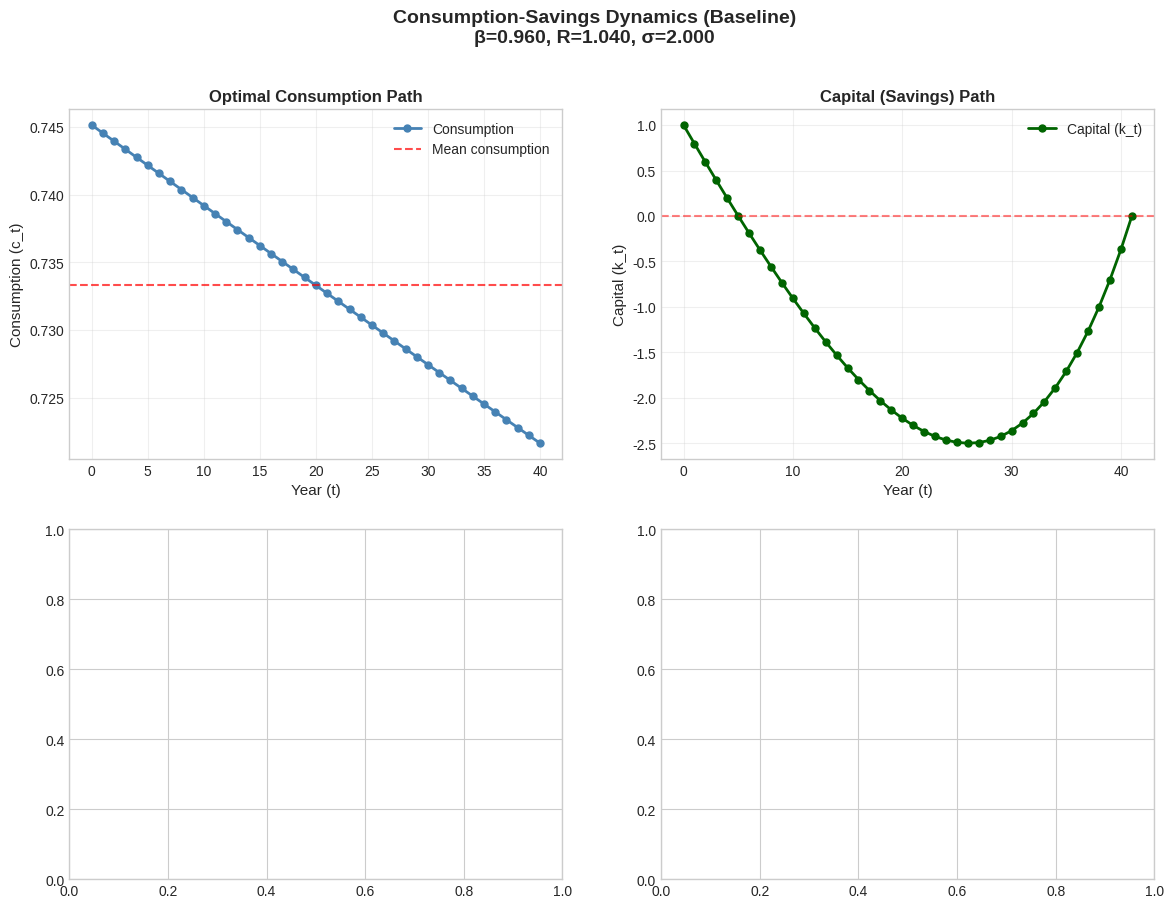

Recreate this plot in Python. (Note: this script raises an exception after producing the figure.)
"""
Dynamic Optimization: Consumption-Savings Model Simulation & Analysis
======================================================================

A comprehensive macro-economic simulation demonstrating consumer optimization
with labor income, calibrated with real-world parameters. 

Covers:
- Model solution using closed-form Euler equation methods
- Four policy experiments (interest rate, patience, income shock, IES)
- Comprehensive visualizations and economic interpretation

Author: Macro Economics Simulation Suite
Based on: Dynamic Optimization & Vibe Coding Lecture Notes
"""

import os
from pathlib import Path

os.environ.setdefault("MPLCONFIGDIR", str(Path(".cache/matplotlib").resolve()))

import numpy as np
import matplotlib.pyplot as plt
import seaborn as sns
from dataclasses import dataclass
from typing import Tuple, Dict, List
import warnings
warnings.filterwarnings('ignore')

# Set visualization style
plt.style.use('seaborn-v0_8-whitegrid')
sns.set_palette("husl")

# ============================================================================
# 1. DATA CLASSES & PARAMETER DEFINITIONS
# ============================================================================

@dataclass
class ConsumptionSavingsParams:
    """Parameters for the consumption-savings model with labor income."""
    T: int = 40                    # Planning horizon (working life, years)
    sigma: float = 2.0             # IES parameter (IES = 1/sigma)
    beta: float = 0.96             # Discount factor (annual)
    R: float = 1.04                # Gross real return on savings
    k0: float = 1.0                # Initial capital (normalized)
    w0: float = 0.50               # Initial labor income (normalized)
    g_w: float = 0.02              # Real wage growth rate
    
    def __post_init__(self):
        """Validate parameters."""
        assert 0 < self.beta < 1, "Discount factor must be in (0,1)"
        assert self.sigma > 0, "IES parameter must be positive"
        assert self.R > 0, "Gross return must be positive"
        assert self.k0 >= 0, "Initial capital must be non-negative"
        assert self.w0 >= 0, "Initial income must be non-negative"


# ============================================================================
# 2. CORE MODEL SOLVER
# ============================================================================

class ConsumptionSavingsModel:
    """
    Solves the finite-horizon consumption-savings problem using 
    Euler equation methods with CIES utility.
    
    The consumer maximizes:
        sum_t beta^t * u(c_t)
    
    Subject to:
        c_t + k_{t+1} = R*k_t + w_t
        k_0 given, k_{T+1} = 0 (consume all by end of life)
    
    With CIES utility:
        u(c) = (c^(1-sigma) - 1) / (1-sigma)
    """
    
    def __init__(self, params: ConsumptionSavingsParams):
        self.params = params
        self.income_path = None
        self.lifetime_wealth = None
        self.consumption = None
        self.capital = None
        self.euler_check = None
        self.budget_residual = None
        
    def compute_income_path(self) -> np.ndarray:
        """
        Compute the labor income path.
        w_t = w_0 * (1 + g_w)^t
        """
        t = np.arange(self.params.T + 1)
        income = self.params.w0 * (1 + self.params.g_w)**t
        self.income_path = income
        return income
    
    def compute_lifetime_wealth(self) -> float:
        """
        Compute lifetime wealth (present value of all resources).
        W_0 = R*k_0 + sum_t w_t / R^t
        """
        if self.income_path is None:
            self.compute_income_path()
        
        discount_factors = 1.0 / (self.params.R ** np.arange(self.params.T + 1))
        pv_income = np.sum(self.income_path * discount_factors)
        lifetime_wealth = self.params.R * self.params.k0 + pv_income
        
        self.lifetime_wealth = lifetime_wealth
        return lifetime_wealth
    
    def compute_optimal_consumption(self) -> Tuple[np.ndarray, np.ndarray]:
        """
        Compute optimal consumption and savings paths.
        
        Returns:
            (consumption, capital) paths
        """
        # Compute income and lifetime wealth
        if self.income_path is None:
            self.compute_income_path()
        if self.lifetime_wealth is None:
            self.compute_lifetime_wealth()
        
        params = self.params
        
        # Consumption growth factor: gamma = (beta*R)^(1/sigma)
        beta_R_ratio = params.beta * params.R
        gamma = beta_R_ratio ** (1.0 / params.sigma)
        
        # Discount factor in the denominator: phi = gamma / R
        phi = gamma / params.R
        
        # Initial consumption (closed-form solution)
        if abs(phi - 1.0) < 1e-10:  # Handle case where phi = 1
            c0 = self.lifetime_wealth / (params.T + 1)
        else:
            numerator = 1.0 - phi
            denominator = 1.0 - phi**(params.T + 1)
            c0 = self.lifetime_wealth * (numerator / denominator)
        
        # Consumption path: c_t = gamma^t * c_0
        t = np.arange(params.T + 1)
        consumption = gamma**t * c0
        
        # Capital/savings path: k_{t+1} = R*k_t + w_t - c_t
        capital = np.zeros(params.T + 2)
        capital[0] = params.k0
        
        for t in range(params.T + 1):
            capital[t + 1] = params.R * capital[t] + self.income_path[t] - consumption[t]
        
        self.consumption = consumption
        self.capital = capital
        
        return consumption, capital
    
    def verify_solution(self, verbose: bool = True) -> Dict[str, bool]:
        """
        Verify that the solution satisfies all economic and mathematical conditions.
        
        Returns:
            Dictionary of verification results
        """
        if self.consumption is None or self.capital is None:
            self.compute_optimal_consumption()
        
        checks = {}
        
        # 1. Terminal condition: k_{T+1} = 0
        terminal_error = abs(self.capital[self.params.T + 1])
        checks['terminal_condition'] = terminal_error < 1e-8
        
        # 2. Budget constraint: c_t + k_{t+1} = R*k_t + w_t
        budget_residuals = []
        for t in range(self.params.T + 1):
            lhs = self.consumption[t] + self.capital[t + 1]
            rhs = self.params.R * self.capital[t] + self.income_path[t]
            residuals = abs(lhs - rhs)
            budget_residuals.append(residuals)
        self.budget_residual = np.array(budget_residuals)
        checks['budget'] = np.max(self.budget_residual) < 1e-8
        
        # 3. All consumption positive
        checks['consumption_positive'] = np.all(self.consumption > 0)
        
        # 4. Euler equation: c_{t+1}/c_t = (beta*R)^(1/sigma)
        consumption_growth = self.consumption[1:] / self.consumption[:-1]
        theoretical_growth = (self.params.beta * self.params.R) ** (1.0 / self.params.sigma)
        euler_errors = np.abs(consumption_growth - theoretical_growth)
        self.euler_check = euler_errors
        checks['euler_equation'] = np.max(euler_errors) < 1e-6
        
        if verbose:
            print("\n" + "="*60)
            print("VERIFICATION REPORT")
            print("="*60)
            print(f"[OK] Terminal Condition (k_T+1): {checks['terminal_condition']} "
                  f"(error: {terminal_error:.2e})")
            print(f"[OK] Budget Constraint: {checks['budget']} "
                  f"(max residual: {np.max(self.budget_residual):.2e})")
            print(f"[OK] Consumption Positive: {checks['consumption_positive']}")
            print(f"[OK] Euler Equation: {checks['euler_equation']} "
                  f"(max error: {np.max(euler_errors):.2e})")
            
            all_checks = all(checks.values())
            status = "PASSED" if all_checks else "FAILED"
            print(f"\nOVERALL: {status}")
            print("="*60 + "\n")
        
        return checks
    
    def get_summary(self) -> Dict:
        """Return a summary of key economic metrics."""
        if self.consumption is None:
            self.compute_optimal_consumption()
        
        beta_R = self.params.beta * self.params.R
        consumption_growth_rate = beta_R ** (1.0 / self.params.sigma) - 1
        
        avg_consumption = np.mean(self.consumption)
        avg_savings_rate = np.mean(1.0 - self.consumption / 
                                  (self.params.R * self.capital[:-1] + self.income_path))
        
        return {
            'lifetime_wealth': self.lifetime_wealth,
            'initial_consumption': self.consumption[0],
            'terminal_consumption': self.consumption[-1],
            'avg_consumption': avg_consumption,
            'max_capital': np.max(self.capital[:-1]),
            'consumption_growth_rate': consumption_growth_rate,
            'avg_savings_rate': avg_savings_rate,
        }


# ============================================================================
# 3. VISUALIZATION FUNCTIONS
# ============================================================================

def plot_baseline_dynamics(model: ConsumptionSavingsModel, 
                          save_path: str = None) -> None:
    """
    Create a 2x2 subplot showing the baseline consumption-savings dynamics.
    
    Plots:
    - Top-left: Consumption path
    - Top-right: Capital/savings path
    - Bottom-left: Savings rate
    - Bottom-right: Euler equation verification
    """
    if model.consumption is None:
        model.compute_optimal_consumption()
    
    fig, axes = plt.subplots(2, 2, figsize=(14, 10))
    fig.suptitle(f'Consumption-Savings Dynamics (Baseline)\n'
                 f'β={model.params.beta:.3f}, R={model.params.R:.3f}, σ={model.params.sigma:.3f}',
                 fontsize=14, fontweight='bold')
    
    t = np.arange(model.params.T + 1)
    
    # Plot 1: Consumption Path
    ax = axes[0, 0]
    ax.plot(t, model.consumption, 'o-', linewidth=2, markersize=5, color='steelblue', label='Consumption')
    ax.axhline(np.mean(model.consumption), color='red', linestyle='--', alpha=0.7, label='Mean consumption')
    ax.set_xlabel('Year (t)', fontsize=11)
    ax.set_ylabel('Consumption (c_t)', fontsize=11)
    ax.set_title('Optimal Consumption Path', fontsize=12, fontweight='bold')
    ax.legend()
    ax.grid(True, alpha=0.3)
    
    # Plot 2: Capital Path
    ax = axes[0, 1]
    t_capital = np.arange(model.params.T + 2)
    ax.plot(t_capital, model.capital, 'o-', linewidth=2, markersize=5, color='darkgreen', label='Capital (k_t)')
    ax.axhline(0, color='red', linestyle='--', alpha=0.5)
    ax.set_xlabel('Year (t)', fontsize=11)
    ax.set_ylabel('Capital (k_t)', fontsize=11)
    ax.set_title('Capital (Savings) Path', fontsize=12, fontweight='bold')
    ax.legend()
    ax.grid(True, alpha=0.3)
    
    # Plot 3: Savings Rate
    ax = axes[1, 0]
    total_income = model.params.R * model.capital[:-1] + model.income_path
    savings_rate = model.capital[1:model.params.T + 1] / total_income
    ax.plot(t, savings_rate * 100, 'o-', linewidth=2, markersize=5, color='darkorange')
    ax.axhline(0, color='red', linestyle='--', alpha=0.5)
    ax.fill_between(t, 0, savings_rate * 100, where=(savings_rate > 0), alpha=0.3, color='green', label='Saving')
    ax.fill_between(t, 0, savings_rate * 100, where=(savings_rate <= 0), alpha=0.3, color='red', label='Dissaving')
    ax.set_xlabel('Year (t)', fontsize=11)
    ax.set_ylabel('Savings Rate (%)', fontsize=11)
    ax.set_title('Savings Rate over Time', fontsize=12, fontweight='bold')
    ax.legend()
    ax.grid(True, alpha=0.3)
    
    # Plot 4: Euler Equation Check
    ax = axes[1, 1]
    consumption_growth = model.consumption[1:] / model.consumption[:-1]
    theoretical_growth = (model.params.beta * model.params.R) ** (1.0 / model.params.sigma)
    ax.plot(t[:-1], consumption_growth, 'o-', linewidth=2, markersize=5, 
            color='steelblue', alpha=0.7, label='Actual c_{t+1}/c_t')
    ax.axhline(theoretical_growth, color='red', linestyle='--', linewidth=2, 
               label=f'Theoretical (β·R)^(1/σ) = {theoretical_growth:.4f}')
    ax.set_xlabel('Year (t)', fontsize=11)
    ax.set_ylabel('Consumption Growth', fontsize=11)
    ax.set_title('Euler Equation Verification', fontsize=12, fontweight='bold')
    ax.legend()
    ax.grid(True, alpha=0.3)
    
    plt.tight_layout()
    if save_path:
        plt.savefig(save_path, dpi=300, bbox_inches='tight')
    plt.show()


def plot_policy_experiment(baseline: ConsumptionSavingsModel,
                          counterfactual: ConsumptionSavingsModel,
                          experiment_name: str,
                          save_path: str = None) -> None:
    """
    Create a 2x2 comparison plot between baseline and counterfactual scenarios.
    """
    fig, axes = plt.subplots(2, 2, figsize=(14, 10))
    fig.suptitle(f'Policy Experiment: {experiment_name}',
                 fontsize=14, fontweight='bold')
    
    t = np.arange(baseline.params.T + 1)
    
    # Plot 1: Consumption Comparison
    ax = axes[0, 0]
    ax.plot(t, baseline.consumption, 'o-', linewidth=2, markersize=4, 
            color='steelblue', label='Baseline', alpha=0.8)
    ax.plot(t, counterfactual.consumption, 's-', linewidth=2, markersize=4,
            color='crimson', label='Counterfactual', alpha=0.8)
    ax.set_xlabel('Year (t)', fontsize=11)
    ax.set_ylabel('Consumption', fontsize=11)
    ax.set_title('Consumption Paths Comparison', fontsize=12, fontweight='bold')
    ax.legend()
    ax.grid(True, alpha=0.3)
    
    # Plot 2: Capital Comparison
    ax = axes[0, 1]
    t_capital = np.arange(baseline.params.T + 2)
    ax.plot(t_capital, baseline.capital, 'o-', linewidth=2, markersize=4,
            color='darkgreen', label='Baseline', alpha=0.8)
    ax.plot(t_capital, counterfactual.capital, 's-', linewidth=2, markersize=4,
            color='darkred', label='Counterfactual', alpha=0.8)
    ax.set_xlabel('Year (t)', fontsize=11)
    ax.set_ylabel('Capital', fontsize=11)
    ax.set_title('Capital (Savings) Paths Comparison', fontsize=12, fontweight='bold')
    ax.legend()
    ax.grid(True, alpha=0.3)
    
    # Plot 3: Consumption Difference
    ax = axes[1, 0]
    delta_c = counterfactual.consumption - baseline.consumption
    colors = ['red' if x < 0 else 'green' for x in delta_c]
    ax.bar(t, delta_c, color=colors, alpha=0.7)
    ax.axhline(0, color='black', linestyle='-', linewidth=0.8)
    ax.set_xlabel('Year (t)', fontsize=11)
    ax.set_ylabel('Change in Consumption (Δc_t)', fontsize=11)
    ax.set_title('Consumption Difference', fontsize=12, fontweight='bold')
    ax.grid(True, alpha=0.3, axis='y')
    
    # Plot 4: Welfare Comparison (Utility)
    ax = axes[1, 1]
    baseline_params = baseline.params
    baseline_utility = np.cumsum(baseline_params.beta**t * 
                                  baseline.consumption**(1 - baseline_params.sigma) / 
                                  (1 - baseline_params.sigma))
    counterfactual_utility = np.cumsum(baseline_params.beta**t * 
                                        counterfactual.consumption**(1 - baseline_params.sigma) / 
                                        (1 - baseline_params.sigma))
    
    ax.plot(t, baseline_utility, 'o-', linewidth=2, color='steelblue', label='Baseline', alpha=0.8)
    ax.plot(t, counterfactual_utility, 's-', linewidth=2, color='crimson', label='Counterfactual', alpha=0.8)
    ax.set_xlabel('Year (t)', fontsize=11)
    ax.set_ylabel('Cumulative Utility', fontsize=11)
    ax.set_title('Welfare Comparison (Cumulative Utility)', fontsize=12, fontweight='bold')
    ax.legend()
    ax.grid(True, alpha=0.3)
    
    plt.tight_layout()
    if save_path:
        plt.savefig(save_path, dpi=300, bbox_inches='tight')
    plt.show()


# ============================================================================
# 4. POLICY EXPERIMENTS
# ============================================================================

def experiment_interest_rate_change(baseline_params: ConsumptionSavingsParams,
                                   delta_R: float = 0.01) -> Tuple[ConsumptionSavingsModel,
                                                                     ConsumptionSavingsModel]:
    """
    Experiment 1: Interest Rate Change (Monetary Policy Effect)
    
    Shows how an increase in the real interest rate affects consumption and savings.
    Economic intuition: Higher R increases both substitution and wealth effects.
    """
    # Baseline
    baseline = ConsumptionSavingsModel(baseline_params)
    baseline.compute_optimal_consumption()
    
    # Counterfactual: Higher interest rate
    cf_params = ConsumptionSavingsParams(
        T=baseline_params.T,
        sigma=baseline_params.sigma,
        beta=baseline_params.beta,
        R=baseline_params.R + delta_R,  # Increase rate
        k0=baseline_params.k0,
        w0=baseline_params.w0,
        g_w=baseline_params.g_w
    )
    counterfactual = ConsumptionSavingsModel(cf_params)
    counterfactual.compute_optimal_consumption()
    
    return baseline, counterfactual


def experiment_patience_increase(baseline_params: ConsumptionSavingsParams,
                                delta_beta: float = 0.01) -> Tuple[ConsumptionSavingsModel,
                                                                    ConsumptionSavingsModel]:
    """
    Experiment 2: Patience Increase (β increase)
    
    Shows how an increase in patience (lower discount rate) affects savings behavior.
    Higher β means less impatience, leading to more saving and lower current consumption.
    """
    # Baseline
    baseline = ConsumptionSavingsModel(baseline_params)
    baseline.compute_optimal_consumption()
    
    # Counterfactual: More patient
    cf_params = ConsumptionSavingsParams(
        T=baseline_params.T,
        sigma=baseline_params.sigma,
        beta=min(baseline_params.beta + delta_beta, 0.99),  # Increase patience, max at 0.99
        R=baseline_params.R,
        k0=baseline_params.k0,
        w0=baseline_params.w0,
        g_w=baseline_params.g_w
    )
    counterfactual = ConsumptionSavingsModel(cf_params)
    counterfactual.compute_optimal_consumption()
    
    return baseline, counterfactual


def experiment_income_shock(baseline_params: ConsumptionSavingsParams,
                           shock_magnitude: float = -0.20,
                           shock_duration: int = 10) -> Tuple[ConsumptionSavingsModel,
                                                               ConsumptionSavingsModel]:
    """
    Experiment 3: Negative Income Shock (Recession Scenario)
    
    Shows how an unexpected income loss (recession) affects consumption and savings.
    Households typically smooth consumption by reducing savings to maintain living standards.
    """
    # Baseline
    baseline = ConsumptionSavingsModel(baseline_params)
    baseline.compute_optimal_consumption()
    
    # Counterfactual: Shock to income in first shock_duration periods
    cf_params = ConsumptionSavingsParams(
        T=baseline_params.T,
        sigma=baseline_params.sigma,
        beta=baseline_params.beta,
        R=baseline_params.R,
        k0=baseline_params.k0,
        w0=baseline_params.w0,
        g_w=baseline_params.g_w
    )
    counterfactual = ConsumptionSavingsModel(cf_params)
    
    # Override income path with shock
    counterfactual.compute_income_path()
    for t in range(min(shock_duration, counterfactual.params.T + 1)):
        counterfactual.income_path[t] *= (1 + shock_magnitude)
    
    counterfactual.compute_optimal_consumption()
    
    return baseline, counterfactual


def experiment_ies_comparative_statics(baseline_params: ConsumptionSavingsParams) -> Dict:
    """
    Experiment 4: IES Comparative Statics (σ Variations)
    
    Shows how the Intertemporal Elasticity of Substitution (IES = 1/σ) affects
    consumption growth and savings. Higher σ means lower IES, less responsiveness
    to interest rates.
    """
    sigma_values = [0.5, 1.0, 2.0, 3.0]  # IES = 2.0, 1.0, 0.5, 0.33
    results = {}
    
    for sigma in sigma_values:
        params = ConsumptionSavingsParams(
            T=baseline_params.T,
            sigma=sigma,
            beta=baseline_params.beta,
            R=baseline_params.R,
            k0=baseline_params.k0,
            w0=baseline_params.w0,
            g_w=baseline_params.g_w
        )
        model = ConsumptionSavingsModel(params)
        model.compute_optimal_consumption()
        results[sigma] = model
    
    return results


# ============================================================================
# 5. COMPREHENSIVE ANALYSIS & REPORTING
# ============================================================================

def print_economic_interpretation(experiment_name: str,
                                 baseline_summary: Dict,
                                 cf_summary: Dict,
                                 params_change: Dict) -> None:
    """Print economic interpretation of policy experiment results."""
    print("\n" + "="*70)
    print(f"EXPERIMENT: {experiment_name}")
    print("="*70)
    
    print("\nPARameter Change:")
    for key, value in params_change.items():
        print(f"  • {key}: {value}")
    
    print("\nEconomic Effects:")
    c0_change = ((cf_summary['initial_consumption'] - baseline_summary['initial_consumption']) / 
                 baseline_summary['initial_consumption'] * 100)
    savings_change = cf_summary['avg_savings_rate'] - baseline_summary['avg_savings_rate']
    wealth_change = ((cf_summary['lifetime_wealth'] - baseline_summary['lifetime_wealth']) / 
                     baseline_summary['lifetime_wealth'] * 100)
    
    print(f"  • Change in initial consumption (c₀): {c0_change:+.2f}%")
    print(f"  • Change in average savings rate: {savings_change:+.2f} percentage points")
    print(f"  • Lifetime wealth impact: {wealth_change:+.2f}%")
    
    print("\nInterpretation & Policy Implications:")


def generate_comprehensive_report(baseline_params: ConsumptionSavingsParams,
                                 save_figures: bool = False) -> None:
    """Generate a comprehensive simulation report with all experiments."""
    
    print("\n" + "="*70)
    print("MACRO-ECONOMIC SIMULATION: CONSUMPTION-SAVINGS OPTIMIZATION")
    print("="*70)
    
    # ==================== BASELINE SCENARIO ====================
    print("\n[SECTION 1] BASELINE SCENARIO")
    print("-" * 70)
    
    baseline = ConsumptionSavingsModel(baseline_params)
    baseline.compute_optimal_consumption()
    baseline.verify_solution(verbose=True)
    
    baseline_summary = baseline.get_summary()
    print("\nBaseline Summary Statistics:")
    print(f"  • Lifetime Wealth (W₀): {baseline_summary['lifetime_wealth']:.4f}")
    print(f"  • Initial Consumption (c₀): {baseline_summary['initial_consumption']:.4f}")
    print(f"  • Average Consumption: {baseline_summary['avg_consumption']:.4f}")
    print(f"  • Terminal Consumption (c_T): {baseline_summary['terminal_consumption']:.4f}")
    print(f"  • Consumption Growth Rate: {baseline_summary['consumption_growth_rate']*100:.2f}% p.a.")
    print(f"  • Average Savings Rate: {baseline_summary['avg_savings_rate']*100:.2f}%")
    print(f"  • Peak Capital Holdings: {baseline_summary['max_capital']:.4f}")
    
    plot_baseline_dynamics(baseline, 
                          save_path="baseline_dynamics.png" if save_figures else None)
    
    # ==================== EXPERIMENT 1: Interest Rate ====================
    print("\n[SECTION 2] EXPERIMENT 1: INTEREST RATE CHANGE (Monetary Policy)")
    print("-" * 70)
    
    base_exp1, cf_exp1 = experiment_interest_rate_change(baseline_params, delta_R=0.01)
    cf_exp1_summary = cf_exp1.get_summary()
    print_economic_interpretation(
        "Interest Rate Increase (+1%)",
        baseline_summary,
        cf_exp1_summary,
        {'Gross Return': f'{baseline_params.R:.3f} → {cf_exp1.params.R:.3f}'}
    )
    print(f"  • A higher real interest rate increases the return to saving.")
    print(f"  • Substitution effect: Incentivizes more saving (future consumption cheaper).")
    print(f"  • Wealth effect: Makes household feel richer, could increase current consumption.")
    print(f"  • Net effect depends on parameter values and elasticity of substitution (IES).")
    print(f"  • With σ={baseline_params.sigma}, consumption growth increases.")
    
    plot_policy_experiment(base_exp1, cf_exp1, "Interest Rate Change",
                          save_path="exp1_interest_rate.png" if save_figures else None)
    
    # ==================== EXPERIMENT 2: Patience ====================
    print("\n[SECTION 3] EXPERIMENT 2: PATIENCE INCREASE (β increase)")
    print("-" * 70)
    
    base_exp2, cf_exp2 = experiment_patience_increase(baseline_params, delta_beta=0.02)
    cf_exp2_summary = cf_exp2.get_summary()
    print_economic_interpretation(
        "Increase in Patience (β increase)",
        baseline_summary,
        cf_exp2_summary,
        {'Discount Factor': f'{baseline_params.beta:.4f} → {cf_exp2.params.beta:.4f}'}
    )
    print(f"  • More patient consumers (higher β) have lower discount rates.")
    print(f"  • They value future consumption more relative to present consumption.")
    print(f"  • Result: Lower current consumption, higher savings, faster wealth accumulation.")
    print(f"  • This explains heterogeneity in saving behavior across households.")
    print(f"  • Policy implication: Financial education (patience) drives wealth inequality.")
    
    plot_policy_experiment(base_exp2, cf_exp2, "Patience Increase",
                          save_path="exp2_patience.png" if save_figures else None)
    
    # ==================== EXPERIMENT 3: Income Shock ====================
    print("\n[SECTION 4] EXPERIMENT 3: NEGATIVE INCOME SHOCK (Recession)")
    print("-" * 70)
    
    base_exp3, cf_exp3 = experiment_income_shock(baseline_params, 
                                                shock_magnitude=-0.20, 
                                                shock_duration=10)
    cf_exp3_summary = cf_exp3.get_summary()
    print_economic_interpretation(
        "Negative Income Shock (recession, -20% for 10 years)",
        baseline_summary,
        cf_exp3_summary,
        {'Shock': '−20% of labor income, first 10 periods'}
    )
    print(f"  • Unexpected income loss forces households to adjust their consumption paths.")
    print(f"  • Consumption smoothing: Households use savings to maintain consumption.")
    print(f"  • Mechanism: Lifetime wealth declines, so consumption must be lower overall.")
    print(f"  • Short-term: Dissaving (capital depletion) to partially stabilize consumption.")
    print(f"  • Long-term: Households adjust to permanently lower consumption due to lower W₀.")
    print(f"  • Policy: Unemployment insurance can help smooth consumption during shocks.")
    
    plot_policy_experiment(base_exp3, cf_exp3, "Negative Income Shock",
                          save_path="exp3_income_shock.png" if save_figures else None)
    
    # ==================== EXPERIMENT 4: IES ====================
    print("\n[SECTION 5] EXPERIMENT 4: IES COMPARATIVE STATICS (σ variations)")
    print("-" * 70)
    
    ies_results = experiment_ies_comparative_statics(baseline_params)
    
    print("IES Elasticity parameter cross-variation (σ = 0.5, 1.0, 2.0, 3.0):")
    print(f"  • IES = 1/σ, so higher σ means LOWER substitutability across time")
    print(f"  • Households vary in their willingness to shift consumption over time\n")
    
    fig, axes = plt.subplots(2, 2, figsize=(14, 10))
    fig.suptitle('IES Comparative Statics: Effect of σ on Optimal Paths',
                 fontsize=14, fontweight='bold')
    
    t = np.arange(baseline_params.T + 1)
    colors = ['steelblue', 'darkgreen', 'crimson', 'purple']
    
    # Plot 1: Consumption paths
    ax = axes[0, 0]
    for (sigma, model), color in zip(ies_results.items(), colors):
        ax.plot(t, model.consumption, 'o-', alpha=0.7, color=color, 
               label=f'σ={sigma} (IES={1/sigma:.2f})', markersize=3)
    ax.set_xlabel('Year (t)', fontsize=11)
    ax.set_ylabel('Consumption', fontsize=11)
    ax.set_title('Consumption Paths for Different σ', fontsize=12, fontweight='bold')
    ax.legend()
    ax.grid(True, alpha=0.3)
    
    # Plot 2: Consumption growth rates
    ax = axes[0, 1]
    for (sigma, model), color in zip(ies_results.items(), colors):
        c_growth = (model.params.beta * model.params.R) ** (1.0 / sigma) - 1
        ax.scatter(sigma, c_growth * 100, s=200, color=color, alpha=0.7, 
                  label=f'σ={sigma}', edgecolors='black', linewidth=2)
    ax.set_xlabel('IES Parameter (σ)', fontsize=11)
    ax.set_ylabel('Consumption Growth Rate (%)', fontsize=11)
    ax.set_title('Effect of σ on Consumption Growth', fontsize=12, fontweight='bold')
    ax.grid(True, alpha=0.3)
    ax.legend()
    
    # Plot 3: Capital paths
    ax = axes[1, 0]
    t_cap = np.arange(baseline_params.T + 2)
    for (sigma, model), color in zip(ies_results.items(), colors):
        ax.plot(t_cap, model.capital, 'o-', alpha=0.7, color=color,
               label=f'σ={sigma}', markersize=3)
    ax.set_xlabel('Year (t)', fontsize=11)
    ax.set_ylabel('Capital', fontsize=11)
    ax.set_title('Savings Paths for Different σ', fontsize=12, fontweight='bold')
    ax.legend()
    ax.grid(True, alpha=0.3)
    
    # Plot 4: Summary metrics
    ax = axes[1, 1]
    sigma_list = list(ies_results.keys())
    savings_rates = [ies_results[s].get_summary()['avg_savings_rate'] * 100 
                     for s in sigma_list]
    c_growth_rates = [((ies_results[s].params.beta * ies_results[s].params.R) ** 
                      (1.0 / s) - 1) * 100 for s in sigma_list]
    
    ax_twin = ax.twinx()
    bars = ax.bar([str(s) for s in sigma_list], savings_rates, alpha=0.7, color='steelblue', label='Savings Rate')
    line = ax_twin.plot([str(s) for s in sigma_list], c_growth_rates, 'ro-', linewidth=2, 
                       markersize=8, label='Consumption Growth')
    
    ax.set_xlabel('IES Parameter (σ)', fontsize=11)
    ax.set_ylabel('Average Savings Rate (%)', fontsize=11, color='steelblue')
    ax_twin.set_ylabel('Consumption Growth (%)', fontsize=11, color='red')
    ax.set_title('Savings Rate & Growth by σ', fontsize=12, fontweight='bold')
    ax.tick_params(axis='y', labelcolor='steelblue')
    ax_twin.tick_params(axis='y', labelcolor='red')
    ax.grid(True, alpha=0.3, axis='y')
    
    plt.tight_layout()
    if save_figures:
        plt.savefig("exp4_ies_statics.png", dpi=300, bbox_inches='tight')
    plt.show()
    
    print("\nHeterogeneity Insights:")
    for sigma in sigma_list:
        model = ies_results[sigma]
        summary = model.get_summary()
        growth_rate = (model.params.beta * model.params.R) ** (1.0 / sigma) - 1
        print(f"  σ={sigma} (IES={1/sigma:.2f}): c₀={summary['initial_consumption']:.4f}, "
              f"growth={growth_rate*100:.2f}%, savings={summary['avg_savings_rate']*100:.2f}%")
    
    # ==================== FINAL SUMMARY ====================
    print("\n" + "="*70)
    print("ECONOMIC INSIGHTS & POLICY TAKEAWAYS")
    print("="*70)
    
    print("""
1. CONSUMPTION SMOOTHING (Core Principle)
   • Rational consumers spread resources across time, preferring stable consumption
   • Higher utility from smooth paths (diminishing marginal utility)
   • Shocks → temporary dissaving → adjust to new equilibrium

2. INTEREST RATE EFFECTS (Monetary Policy)
   • Higher rates → faster consumption growth but ambiguous level effect
   • Substitution effect (future cons. cheaper) vs. Wealth effect (feel richer)
   • With σ=2, substitution effect dominates, consumption still relatively smooth

3. PATIENCE & WEALTH INEQUALITY
   • Patient households (high β) save more → accumulate more wealth
   • This mechanism explains persistent inequality across households
   • Financial literacy education could increase β, boost aggregate saving

4. INCOME SHOCKS & PRECAUTIONARY SAVING
   • Recession forces immediate downward adjustment in lifetime consumption
   • Households partially buffer shocks using accumulated savings
   • Policy: Unemployment insurance provides additional smoothing

5. INTERTEMPORAL ELASTICITY OF SUBSTITUTION
   • σ=2 (IES=0.5) is empirically standard for macro models
   • Higher σ → lower IES → less time substitution → flatter consumption
   • Core parameter determining consumer behavior to interest rate shocks
   
6. POLICY IMPLICATIONS
   • Monetary policy (interest rate ↑) has persistent effects on saving behavior
   • Redistribution affects aggregate precautionary saving
   • Business cycle shocks require automatic stabilizers (UI, safety nets)
   • Consumer financial literacy is long-term wealth determinant
    """)
    
    print("\n" + "="*70)
    print("SIMULATION COMPLETE")
    print("="*70 + "\n")


# ============================================================================
# 6. MAIN EXECUTION
# ============================================================================

if __name__ == "__main__":
    # Create baseline parameters (from lecture calibration)
    baseline_params = ConsumptionSavingsParams(
        T=40,           # 40-year working life
        sigma=2.0,      # Standard macro calibration
        beta=0.96,      # 4% annual discount rate
        R=1.04,         # 4% real interest rate
        k0=1.0,         # Normalized initial capital
        w0=0.50,        # Normalized initial labor income
        g_w=0.02        # 2% real wage growth
    )
    
    # Generate comprehensive report with all experiments and visualizations
    generate_comprehensive_report(baseline_params, save_figures=False)
    
    print("\n[OK] Simulation complete! Check plots for detailed visualizations.\n")
